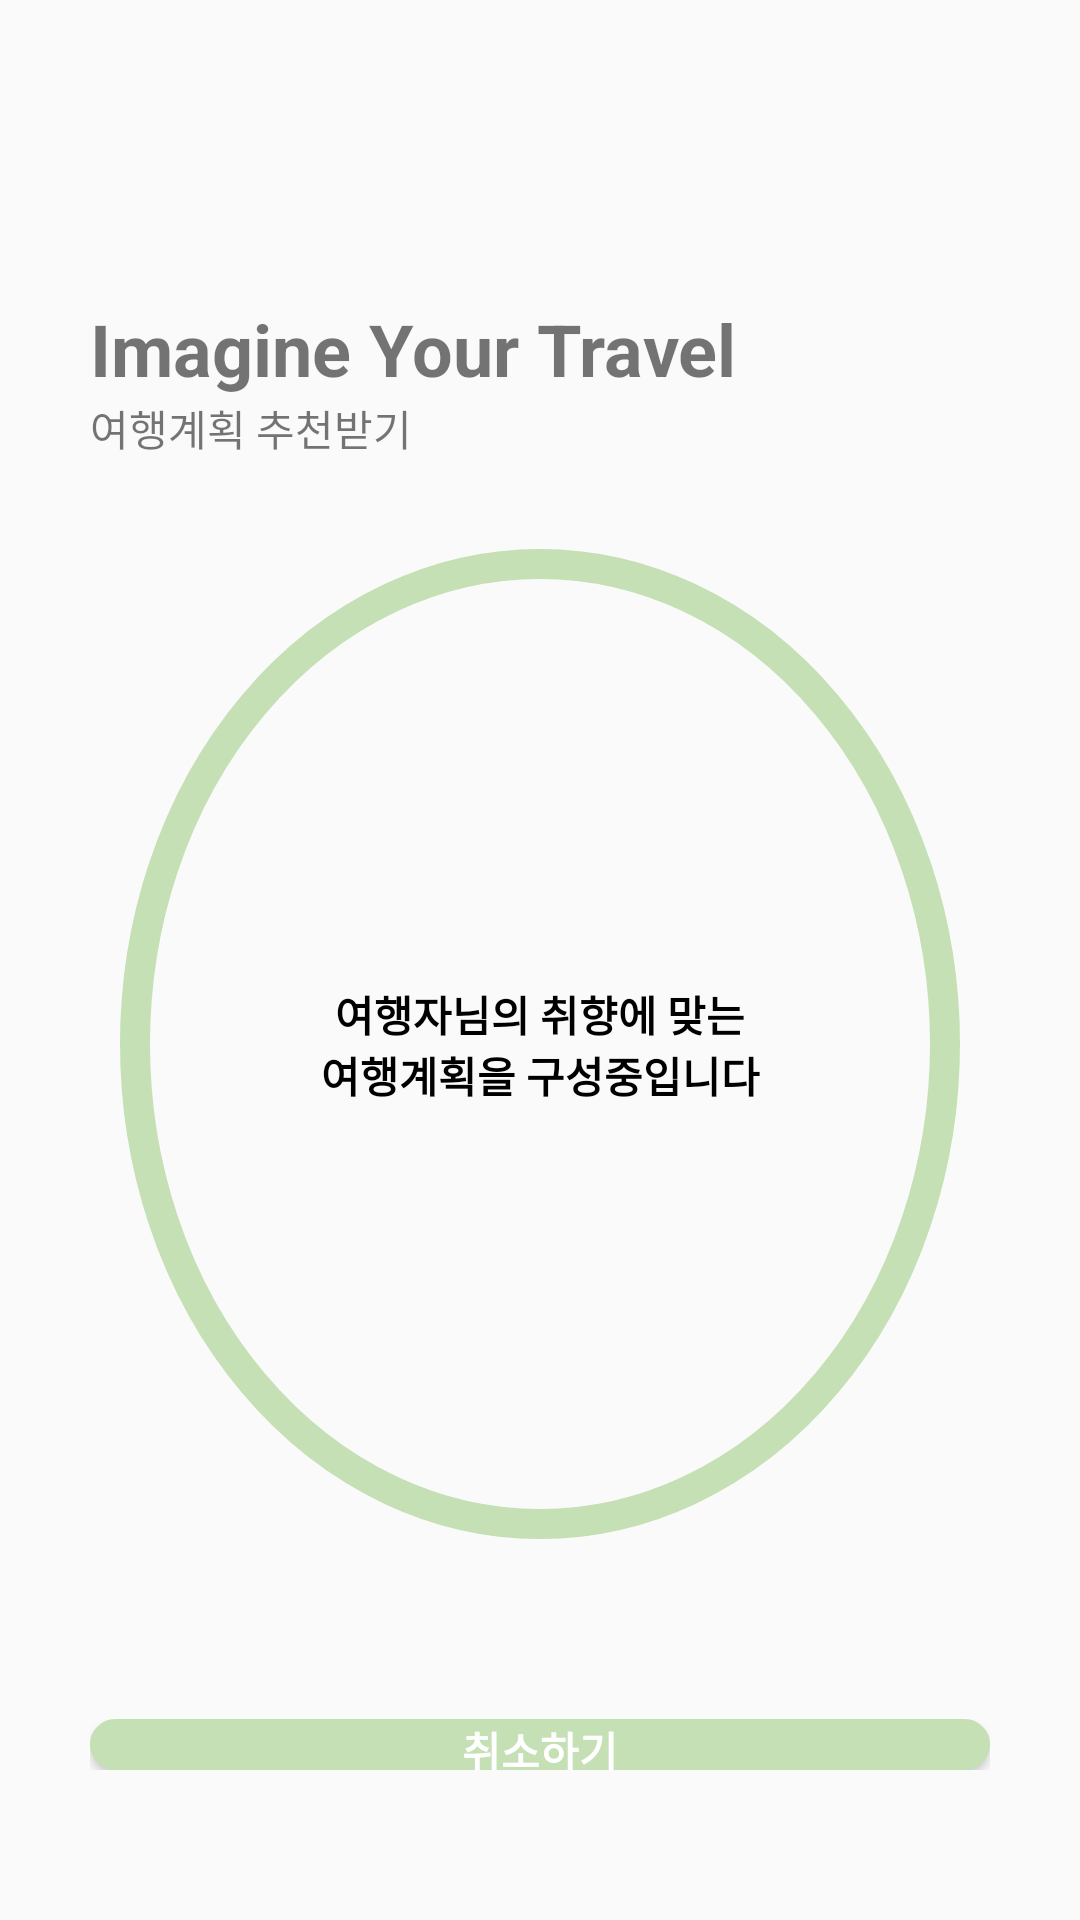

Here is an Android app screen rendered from its layout file. Give the layout XML and the strings, colors and styles it references.
<!-- AndroidManifest.xml: application theme Theme.Traveler -->
<!-- res/layout/activity_makeplan.xml -->
<?xml version="1.0" encoding="utf-8"?>
<androidx.constraintlayout.widget.ConstraintLayout xmlns:android="http://schemas.android.com/apk/res/android"
    android:layout_width="match_parent"
    android:layout_height="match_parent">

    <LinearLayout
        android:layout_width="match_parent"
        android:layout_height="match_parent"
        android:orientation="vertical">

        <LinearLayout
            android:layout_width="match_parent"
            android:layout_height="wrap_content"
            android:layout_marginStart="30dp"
            android:layout_marginTop="100dp"
            android:layout_marginEnd="30dp"
            android:orientation="vertical">

            <TextView
                android:id="@+id/textView"
                android:layout_width="match_parent"
                android:layout_height="wrap_content"
                android:text="Imagine Your Travel"
                android:textSize="24sp"
                android:textStyle="bold" />

            <TextView
                android:id="@+id/textView2"
                android:layout_width="match_parent"
                android:layout_height="wrap_content"
                android:text="여행계획 추천받기" />
        </LinearLayout>

        <LinearLayout
            android:layout_width="wrap_content"
            android:layout_height="350dp"
            android:layout_marginStart="30dp"
            android:layout_marginTop="20dp"
            android:layout_marginEnd="30dp"
            android:layout_marginBottom="50dp"
            android:orientation="vertical">

            <android.widget.Button
                android:id="@+id/button2"
                android:layout_width="match_parent"
                android:layout_height="match_parent"
                android:layout_marginStart="10dp"
                android:layout_marginTop="10dp"
                android:layout_marginEnd="10dp"
                android:layout_marginBottom="10dp"
                android:background="@drawable/plan_circle"
                android:text="여행자님의 취향에 맞는                                                                  여행계획을 구성중입니다"
                android:textColor="#000000"
                android:textStyle="bold" />
        </LinearLayout>

        <LinearLayout
            android:layout_width="match_parent"
            android:layout_height="wrap_content"
            android:layout_marginStart="30dp"
            android:layout_marginEnd="30dp"
            android:layout_marginBottom="50dp"
            android:orientation="vertical">

            <android.widget.Button
                android:id="@+id/btnCancel"
                android:layout_width="match_parent"
                android:layout_height="wrap_content"
                android:background="@drawable/sharetravel_outline"
                android:backgroundTint="#C5E0B4"
                android:text="취소하기"
                android:textColor="#FFFFFF"
                android:textStyle="bold" />
        </LinearLayout>
    </LinearLayout>
</androidx.constraintlayout.widget.ConstraintLayout>
<!-- resources referenced by this layout -->
<resources>
  <!-- drawable plan_circle (drawable) -->
  <?xml version="1.0" encoding="utf-8"?>
  <shape android:shape="oval" xmlns:android="http://schemas.android.com/apk/res/android">
      <corners android:radius="10dp"/>
      <solid android:color="#00FFFFFF"/>
      <size
          android:width="40dp"
          android:height="40dp" />
      <stroke
          android:width="10dp"
          android:color="#C5E0B4"
          />
  
  </shape>
  <!-- drawable sharetravel_outline (drawable) -->
  <?xml version="1.0" encoding="utf-8"?>
  <selector xmlns:android="http://schemas.android.com/apk/res/android">
      <item
          android:start="1dp"
          android:end="1dp"
          android:top="1dp"
          android:bottom="1dp">
  
          <shape android:shape="rectangle">
  
              <stroke android:width="1dp"
                  android:color="#ECFBEE"/>
  
              <solid android:color="#ECFBEE"/>
  
              <corners
                  android:topLeftRadius="10dp"
                  android:topRightRadius="10dp"
                  android:bottomLeftRadius="10dp"
                  android:bottomRightRadius="10dp"/>
  
          </shape>
      </item>
  </selector>
  <style name="Theme.Traveler" parent="Base.Theme.Traveler" />
  <style name="Base.Theme.Traveler" parent="Theme.AppCompat.Light">
          
          
      </style>
</resources>
